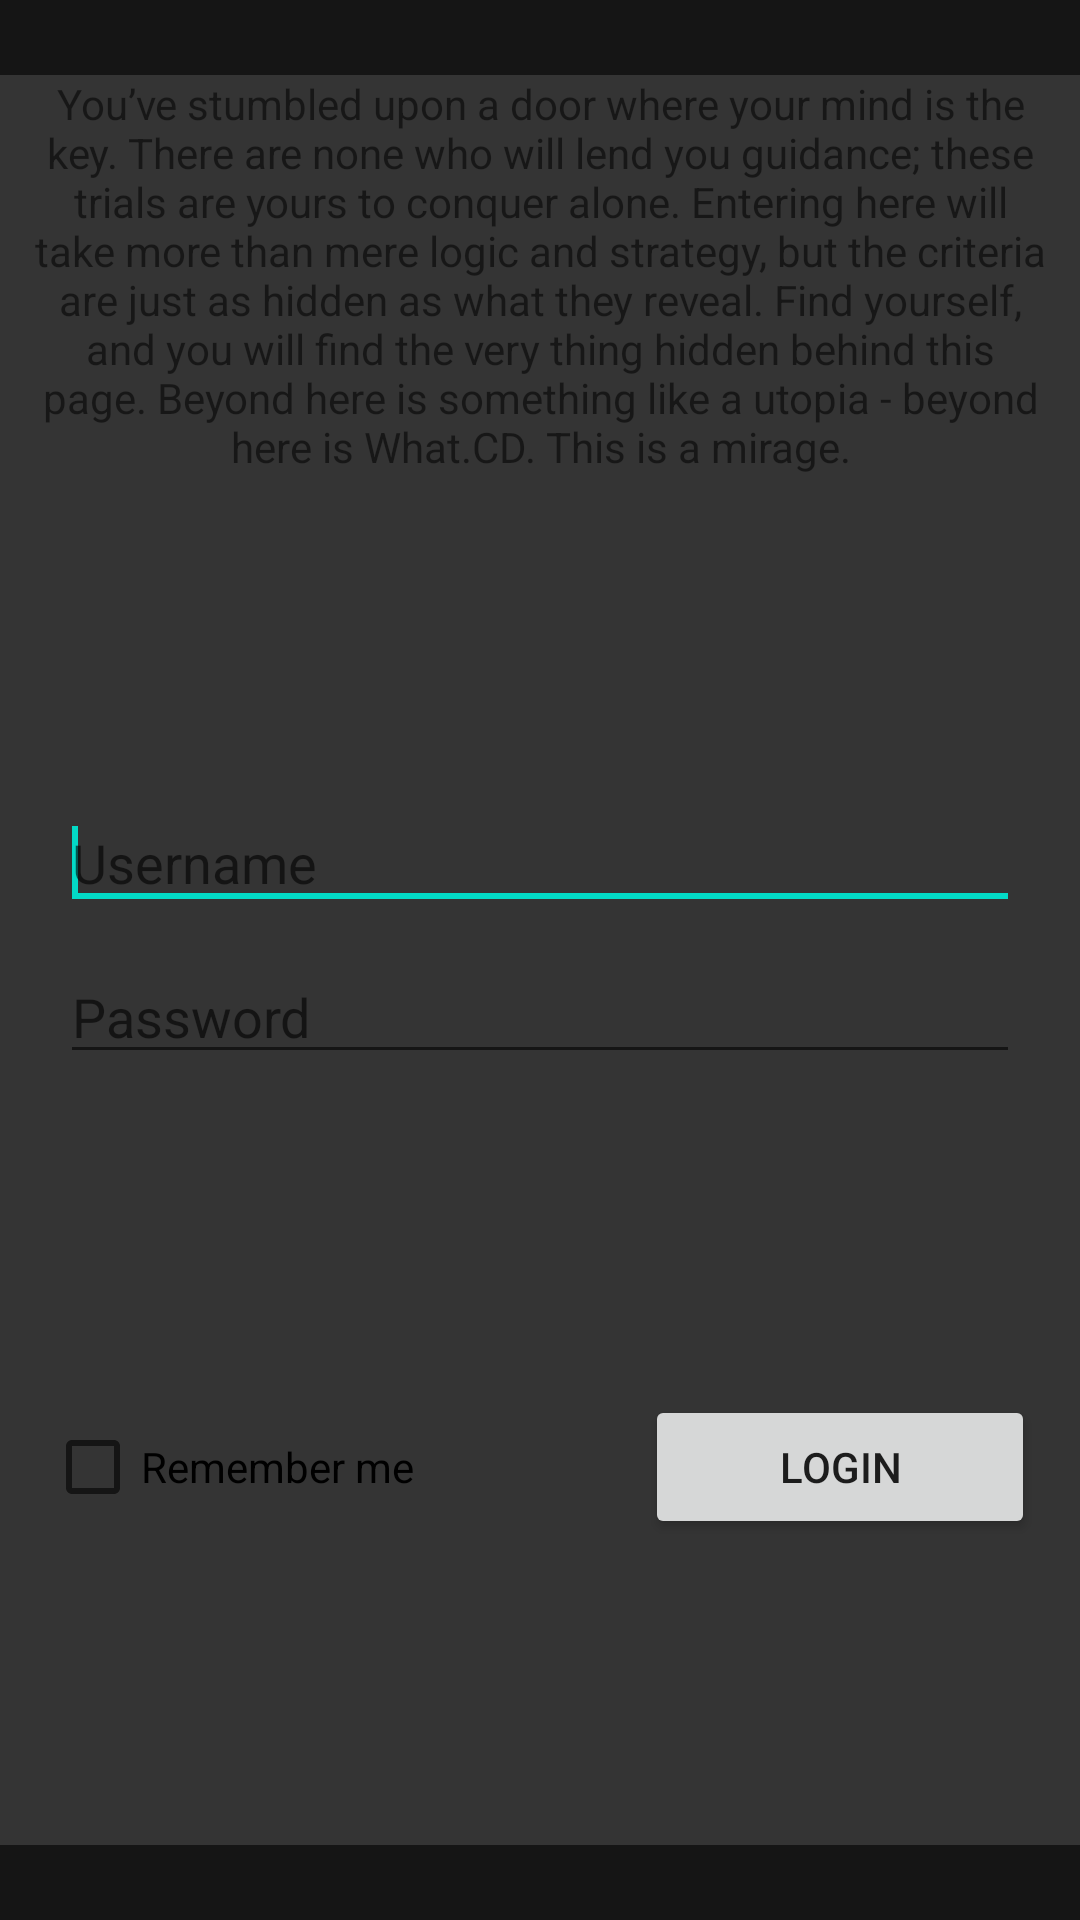

Write the Android layout XML for this screen, with the resource values it uses.
<!-- AndroidManifest.xml: fallback theme Theme.MaterialComponents.DayNight.NoActionBar -->
<!-- res/layout/login.xml -->
<?xml version="1.0" encoding="utf-8"?>
<LinearLayout xmlns:android="http://schemas.android.com/apk/res/android"
android:id="@+id/TableLayout1"
android:layout_width="fill_parent"
android:layout_height="fill_parent"
android:gravity="clip_horizontal"
android:baselineAligned="false"
android:orientation="vertical"
android:background="#FF343434">

    <View
    android:layout_height="25dip"
    android:layout_width="fill_parent"
    android:background="#FF151515"/>

    <ImageView
    android:id="@+id/imageView1"
    android:layout_width="wrap_content"
    android:layout_height="wrap_content"
    android:src="@drawable/logo"
    android:layout_gravity="center_horizontal"/>

    <TextView
    android:id="@+id/welcomeText"
    android:layout_height="wrap_content"
    android:layout_width="fill_parent"
    android:gravity="center_horizontal"
    android:text="@string/welcome"
    android:layout_marginRight="10dip"
    android:layout_marginLeft="10dip"/>

    <View
    android:layout_height="0dip"
    android:layout_width="fill_parent"
    android:layout_weight="1"/>

    <EditText
    android:id="@+id/username"
    android:layout_width="fill_parent"
    android:layout_height="wrap_content"
    android:inputType="textPersonName"
    android:hint="Username"
    android:layout_marginTop="5dip"
    android:layout_marginBottom="5dip"
    android:layout_marginRight="20dip"
    android:layout_marginLeft="20dip">
        <requestFocus></requestFocus>
    </EditText>

    <EditText
    android:id="@+id/password"
    android:layout_width="fill_parent"
    android:layout_height="wrap_content"
    android:inputType="textPassword"
    android:hint="Password"
    android:layout_marginTop="5dip"
    android:layout_marginBottom="5dip"
    android:layout_marginRight="20dip"
    android:layout_marginLeft="20dip"/>

    <View
    android:layout_height="0dip"
    android:layout_width="fill_parent"
    android:layout_weight="1"/>

    <LinearLayout
    android:layout_width="fill_parent"
    android:layout_height="wrap_content"
    android:orientation="horizontal">

        <CheckBox
        android:id="@+id/checkbox"
        android:layout_width="wrap_content"
        android:layout_height="wrap_content"
        android:layout_gravity="left"
        android:text="@string/rememberme"
        android:layout_marginLeft="15dip"/>

        <View
        android:layout_height="0dip"
        android:layout_width="fill_parent"
        android:layout_weight="1"/>

        <Button
        android:id="@+id/login"
        android:layout_width="130dip"
        android:text="@string/login"
        android:layout_height="wrap_content"
        android:layout_gravity="right"
        android:layout_marginRight="15dip"/>

    </LinearLayout>

    <View
    android:layout_height="0dip"
    android:layout_width="fill_parent"
    android:layout_weight="1"/>

    <View
    android:layout_height="25dip"
    android:layout_width="fill_parent"
    android:background="#FF151515"/>

</LinearLayout>
<!-- resources referenced by this layout -->
<resources>
  <string name="login">Login</string>
  <string name="rememberme">Remember me</string>
  <string name="welcome">You’ve stumbled upon a door where your mind is the key. There are none who will lend you guidance; these trials are yours to conquer alone. Entering here will take more than mere logic and strategy, but the criteria are just as hidden as what they reveal. Find yourself, and you will find the very thing hidden behind this page. Beyond here is something like a utopia - beyond here is What.CD. This is a mirage.</string>
</resources>
